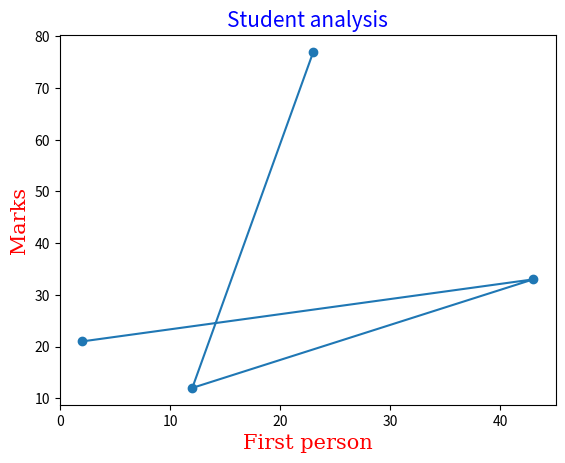

Python code for this plot:

import numpy as np

import matplotlib.pyplot as plt

x=np.array([23,12,43,2])
y=np.array([77,12,33,21])

font1={'family' : 'sans-serif','color':'blue','size':'15'}
font2={'family' : 'serif','color':'red','size':'15'}
plt.plot(x,y,marker='o')

plt.title("Student analysis",fontdict=font1)

plt.xlabel("First person",fontdict=font2)
plt.ylabel("Marks",fontdict=font2)
plt.show()